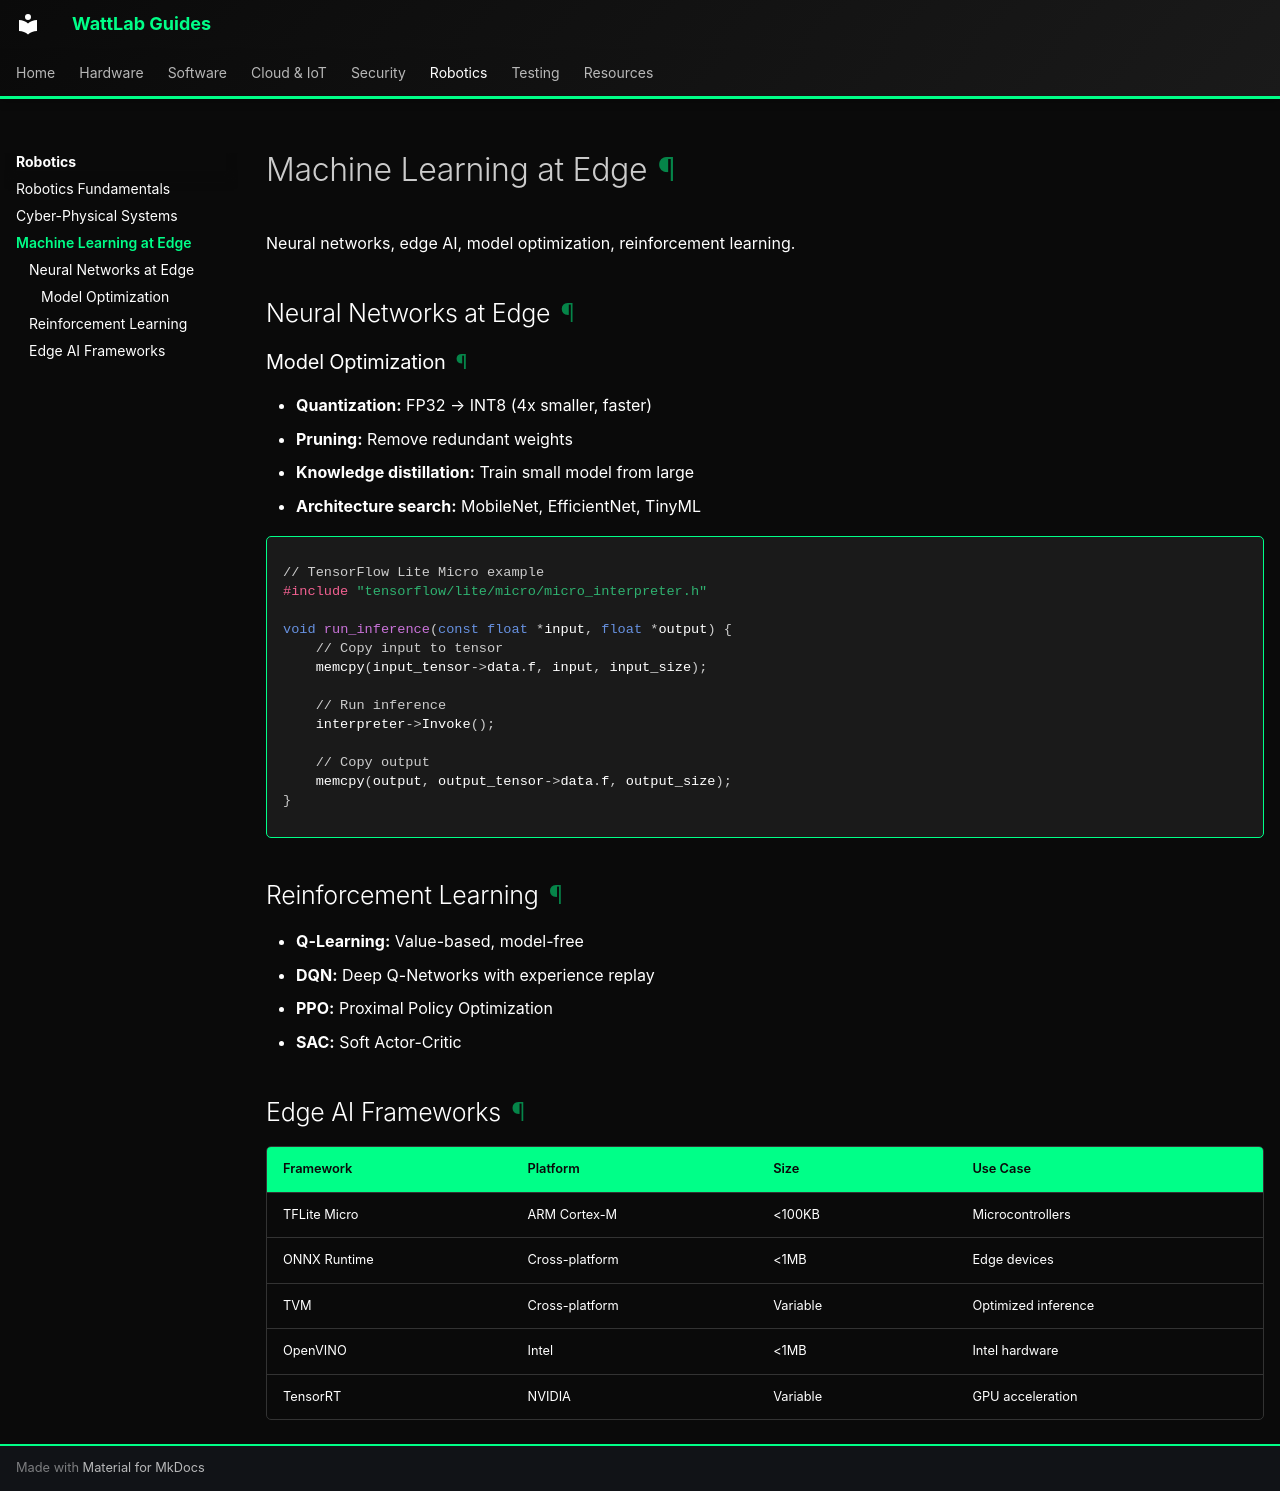

repository: lestealthy/docs-test · page: robotics/edge-ml.html · generator: mkdocs

# Machine Learning at Edge

Neural networks, edge AI, model optimization, reinforcement learning.

## Neural Networks at Edge

### Model Optimization

- **Quantization:** FP32 → INT8 (4x smaller, faster)
- **Pruning:** Remove redundant weights
- **Knowledge distillation:** Train small model from large
- **Architecture search:** MobileNet, EfficientNet, TinyML

```c
// TensorFlow Lite Micro example
#include "tensorflow/lite/micro/micro_interpreter.h"

void run_inference(const float *input, float *output) {
    // Copy input to tensor
    memcpy(input_tensor->data.f, input, input_size);
    
    // Run inference
    interpreter->Invoke();
    
    // Copy output
    memcpy(output, output_tensor->data.f, output_size);
}
```

## Reinforcement Learning

- **Q-Learning:** Value-based, model-free
- **DQN:** Deep Q-Networks with experience replay
- **PPO:** Proximal Policy Optimization
- **SAC:** Soft Actor-Critic

## Edge AI Frameworks

| Framework | Platform | Size | Use Case |
|-----------|----------|------|----------|
| TFLite Micro | ARM Cortex-M | <100KB | Microcontrollers |
| ONNX Runtime | Cross-platform | <1MB | Edge devices |
| TVM | Cross-platform | Variable | Optimized inference |
| OpenVINO | Intel | <1MB | Intel hardware |
| TensorRT | NVIDIA | Variable | GPU acceleration |
